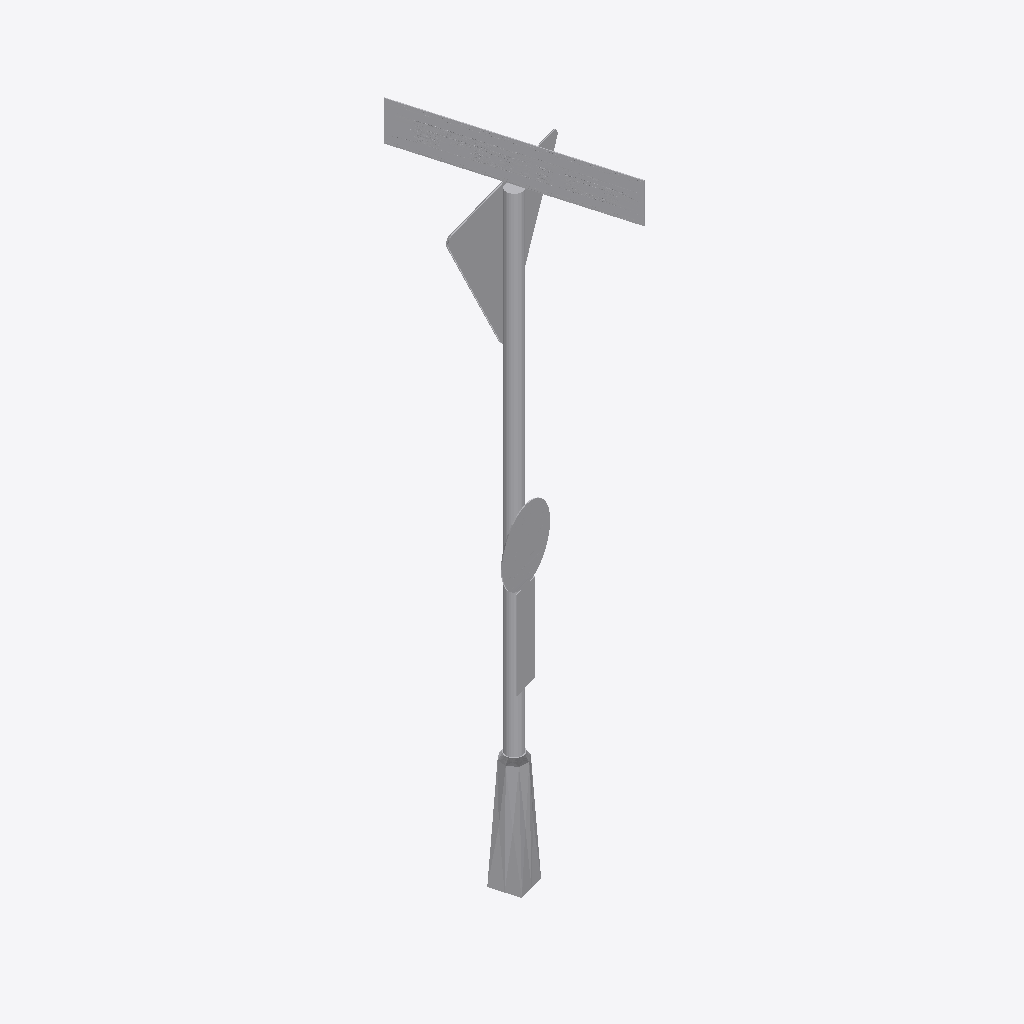
Isometric view of an IFC building model (IFC-SPF (STEP), schema IFC4, length unit metre), seen from the south-west, elements coloured by IFC class: 6 other elements (light grey).
Extent 0.9 m × 1.2 m × 3.7 m (x, y, z). Elements (6): 6 IfcBuildingElementProxy.

HEADER;
FILE_DESCRIPTION(('ViewDefinition [CoordinationView]'),'2;1');
FILE_NAME('skiltsituasjon-ramstadsletta.ifc','2023-03-03T11:12:24',('Oscar.Jacobsen@norconsult.com'),('Norconsult AS'),'30.03.96','ADSE','Oscar.Jacobsen@norconsult.com');
FILE_SCHEMA(('IFC4'));
ENDSEC;
DATA;
#25=IFCPROJECT('3vX4b7UlbEoPASCf$9sSo5',#13,'NO','','','','',(#21,#18),#4);
#29=IFCSITE('0qxgbI1351UfOFU$Z7hn5H',#13,'ELE','',$,#28,$,$,.ELEMENT.,$,$,$,$,$);
#18755=IFCBUILDINGELEMENTPROXY('2yHytDGFz949RDWLRbPBaN',#13,'Skilt_ramstadsletta.022',$,$,#18754,#18749,$,.COMPLEX.);
#835=IFCBUILDINGELEMENTPROXY('0$C16wnEn4fuyQkiiA5Nzi',#13,'SkiltMast',$,$,#834,#829,$,.COMPLEX.);
#1133=IFCBUILDINGELEMENTPROXY('3lk78Bhrv14BjHRtZtMB26',#13,'SkiltFundament',$,$,#1132,#1127,$,.COMPLEX.);
#665=IFCBUILDINGELEMENTPROXY('0RBPOI41r1JOD85RtfcNce',#13,'skilt-202_vikeplikt',$,$,#664,#659,$,.COMPLEX.);
#19350=IFCBUILDINGELEMENTPROXY('15UZ$SQsrD7wzIDzd$CI9G',#13,'skilt_404-1',$,$,#19349,#19344,$,.COMPLEX.);
#709=IFCBUILDINGELEMENTPROXY('1vGB2P_D19NPw$FPDszy2q',#13,'skilt_906-0V',$,$,#708,#703,$,.COMPLEX.);
ENDSEC;
